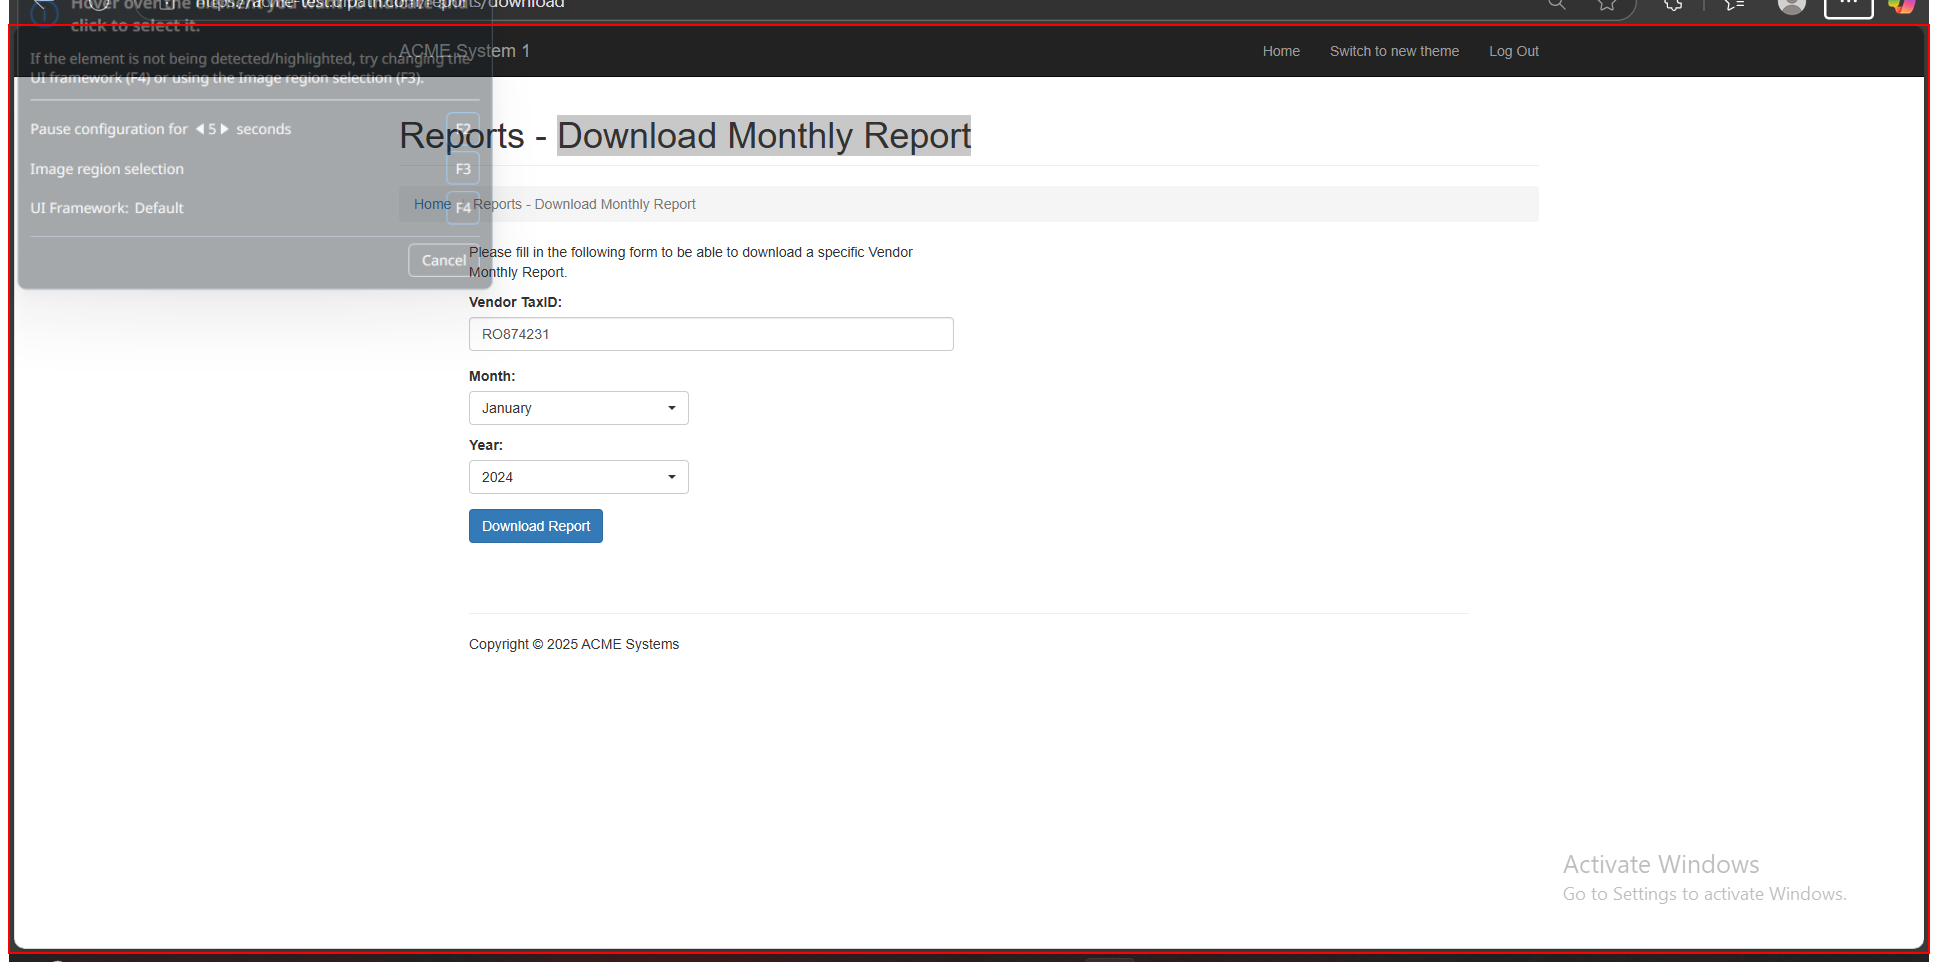
Task: Generate-Yearly-Report_Perofmer
Workflow: DownloadMonthlyReport

Step 1 [try]: find in window 'ACME System 1 - Download Monthly Report*' (msedge.exe)

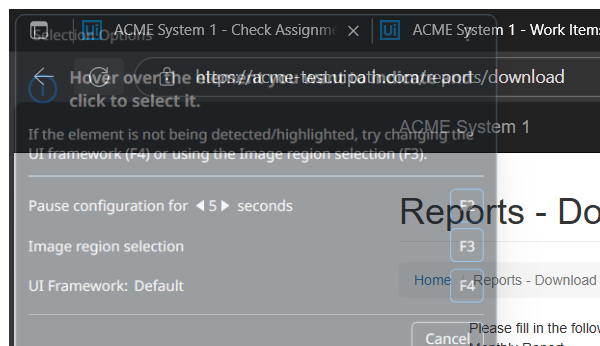
Step 2 [try]: Attach  Edge Browser on Download Monthly Report in window 'ACME System 1 - Download Monthly Report*' (msedge.exe)

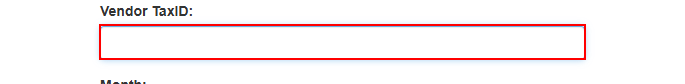
Step 3: type [in_strTaxID] into the text box

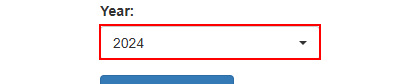
Step 4: select [in_strYear] in the button

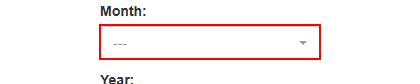
Step 5: select [currentMonth] in the button

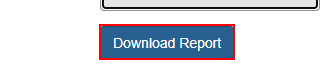
Step 6: click on the button

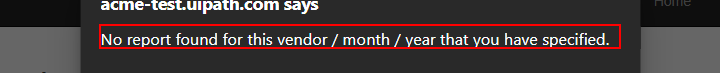
Step 7: find the text 'No report found for this vendor *'

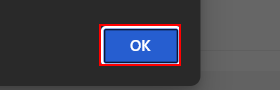
Step 8 [then]: click on the push button

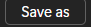
Step 9 [try]: find the push button 'Save as'

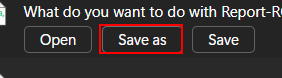
Step 10 [then]: click on the push button 'Save as'

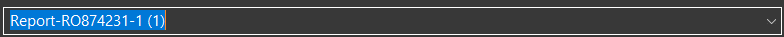
Step 11: type "[in_strPathSave+"\Report-"+in_strTaxID+"-"+(currentIndexMonth+1).ToString()+".csv[k(enter)]"]" into the combo box 'File name:' in window 'Save As' (msedge.exe)